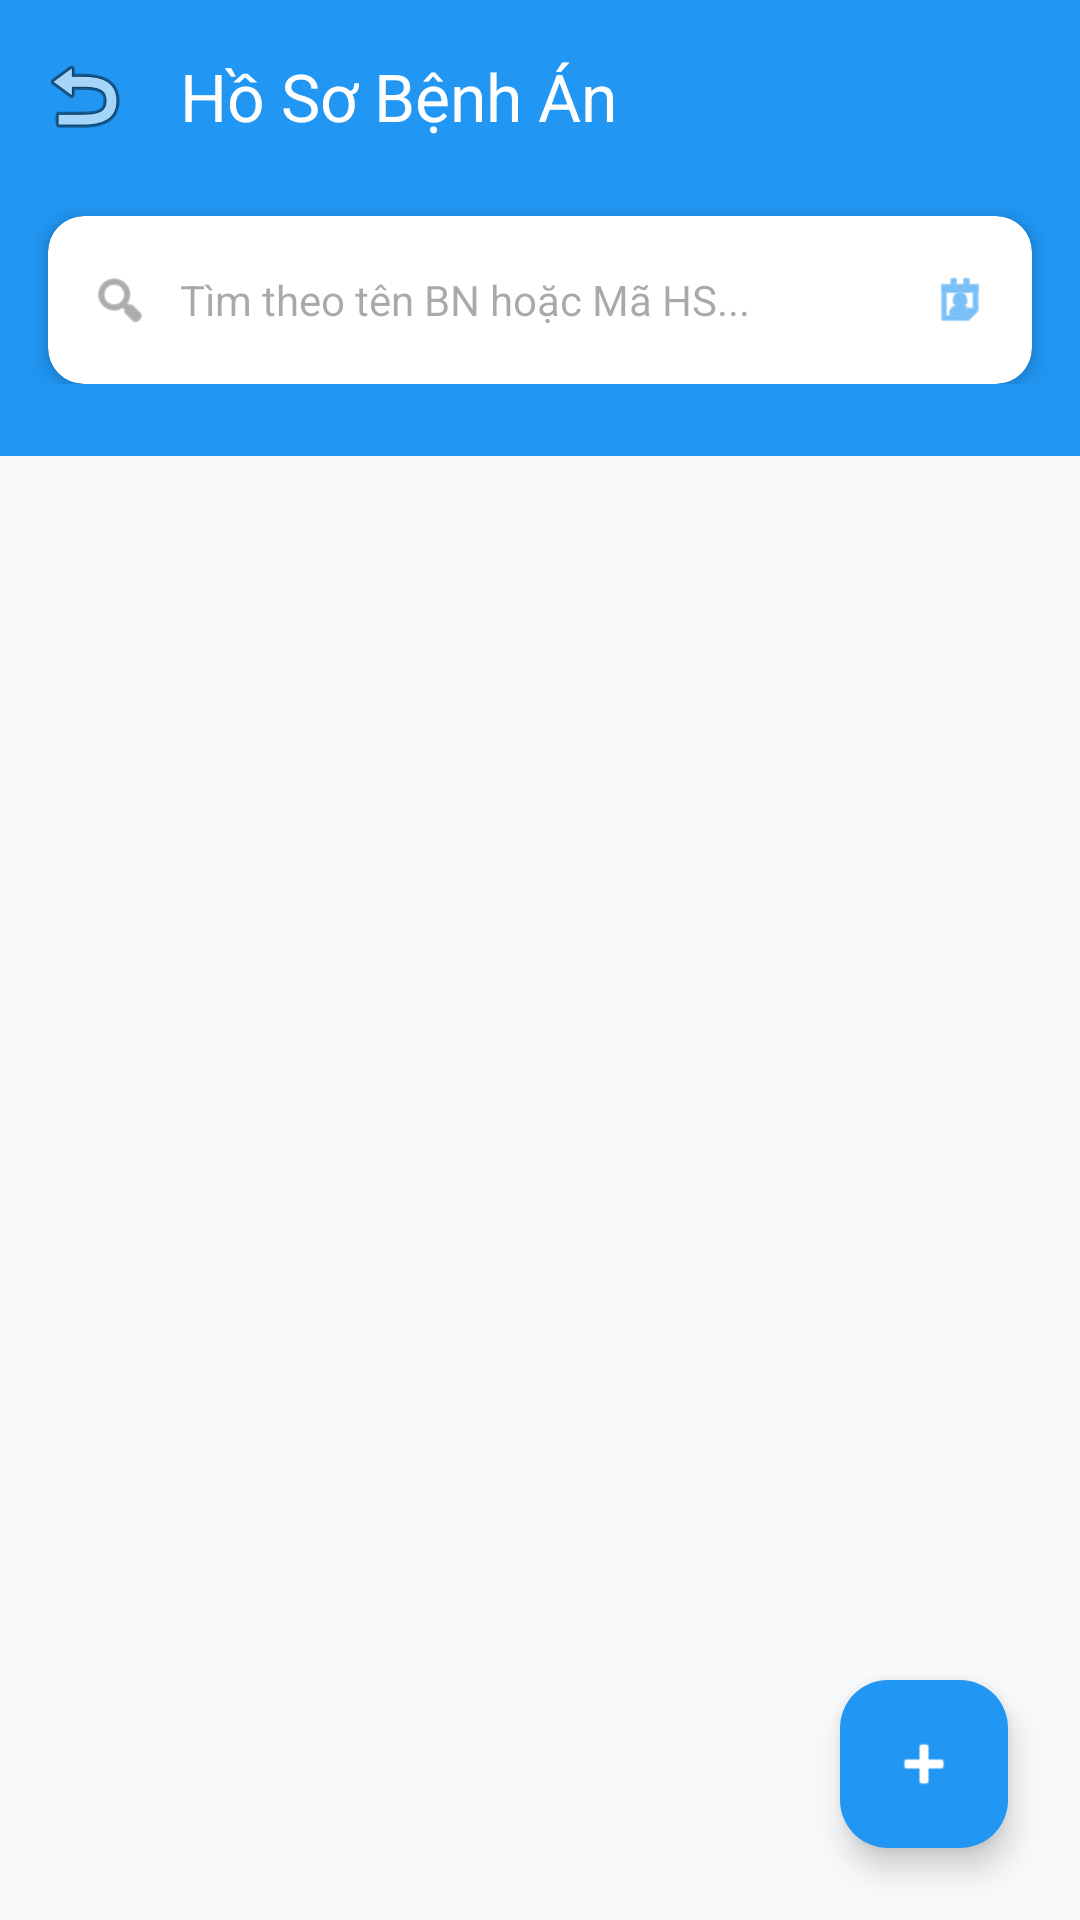

Android layout source for this screen:
<!-- AndroidManifest.xml: application theme Theme.NhaKhoaApp -->
<!-- res/layout/activity_record_list.xml -->
<?xml version="1.0" encoding="utf-8"?>
<androidx.coordinatorlayout.widget.CoordinatorLayout xmlns:android="http://schemas.android.com/apk/res/android"
    xmlns:app="http://schemas.android.com/apk/res-auto"
    xmlns:tools="http://schemas.android.com/tools"
    android:layout_width="match_parent"
    android:layout_height="match_parent"
    android:background="#F8F9FA">

    <com.google.android.material.appbar.AppBarLayout
        android:layout_width="match_parent"
        android:layout_height="wrap_content"
        android:background="@android:color/transparent"
        app:elevation="0dp">

        <androidx.appcompat.widget.Toolbar
            android:id="@+id/toolbar"
            android:layout_width="match_parent"
            android:layout_height="?attr/actionBarSize"
            android:background="#2196F3"
            app:title="Hồ Sơ Bệnh Án"
            app:titleTextColor="@android:color/white"
            app:navigationIcon="@android:drawable/ic_menu_revert"
            app:titleCentered="true" />

        <LinearLayout
            android:layout_width="match_parent"
            android:layout_height="wrap_content"
            android:orientation="vertical"
            android:background="#2196F3"
            android:paddingBottom="24dp">

            <androidx.cardview.widget.CardView
                android:layout_width="match_parent"
                android:layout_height="wrap_content"
                android:layout_marginHorizontal="16dp"
                android:layout_marginTop="8dp"
                app:cardCornerRadius="12dp"
                app:cardElevation="4dp"
                app:cardBackgroundColor="@android:color/white">

                <LinearLayout
                    android:layout_width="match_parent"
                    android:layout_height="wrap_content"
                    android:orientation="horizontal"
                    android:gravity="center_vertical"
                    android:padding="4dp">

                    <ImageView
                        android:layout_width="40dp"
                        android:layout_height="40dp"
                        android:padding="10dp"
                        android:src="@android:drawable/ic_menu_search"
                        app:tint="#757575"/>

                    <EditText
                        android:id="@+id/etSearchRecord"
                        android:layout_width="0dp"
                        android:layout_height="48dp"
                        android:layout_weight="1"
                        android:background="@null"
                        android:hint="Tìm theo tên BN hoặc Mã HS..."
                        android:textSize="14sp"
                        android:inputType="text"/>

                    <ImageView
                        android:id="@+id/btnFilterDate"
                        android:layout_width="40dp"
                        android:layout_height="40dp"
                        android:padding="10dp"
                        android:src="@android:drawable/ic_menu_my_calendar"
                        app:tint="#2196F3"
                        android:background="?attr/selectableItemBackgroundBorderless"
                        android:clickable="true"
                        android:focusable="true"
                        android:tooltipText="Lọc theo ngày"/>
                </LinearLayout>
            </androidx.cardview.widget.CardView>
        </LinearLayout>
    </com.google.android.material.appbar.AppBarLayout>

    <androidx.constraintlayout.widget.ConstraintLayout
        android:layout_width="match_parent"
        android:layout_height="match_parent"
        app:layout_behavior="@string/appbar_scrolling_view_behavior">

        <androidx.recyclerview.widget.RecyclerView
            android:id="@+id/rcvRecord"
            android:layout_width="match_parent"
            android:layout_height="match_parent"
            android:clipToPadding="false"
            android:paddingTop="16dp"
            android:paddingBottom="88dp"
            tools:listitem="@layout/item_record" />
        <ProgressBar
            android:id="@+id/progressBar"
            android:layout_width="wrap_content"
            android:layout_height="wrap_content"
            android:visibility="gone"
            app:layout_constraintBottom_toBottomOf="parent"
            app:layout_constraintEnd_toEndOf="parent"
            app:layout_constraintStart_toStartOf="parent"
            app:layout_constraintTop_toTopOf="parent" />

        <LinearLayout
            android:id="@+id/layoutEmptyState"
            android:layout_width="wrap_content"
            android:layout_height="wrap_content"
            android:orientation="vertical"
            android:gravity="center"
            android:visibility="gone"
            app:layout_constraintBottom_toBottomOf="parent"
            app:layout_constraintEnd_toEndOf="parent"
            app:layout_constraintStart_toStartOf="parent"
            app:layout_constraintTop_toTopOf="parent">

            <ImageView
                android:layout_width="100dp"
                android:layout_height="100dp"
                android:src="@android:drawable/ic_menu_edit"
                app:tint="#BDBDBD"/>

            <TextView
                android:layout_width="wrap_content"
                android:layout_height="wrap_content"
                android:text="Chưa có hồ sơ bệnh án nào"
                android:textSize="16sp"
                android:textColor="#757575"
                android:layout_marginTop="16dp"/>
        </LinearLayout>

    </androidx.constraintlayout.widget.ConstraintLayout>

    <com.google.android.material.floatingactionbutton.FloatingActionButton
        android:id="@+id/fabAddRecord"
        android:layout_width="wrap_content"
        android:layout_height="wrap_content"
        android:layout_gravity="bottom|end"
        android:layout_margin="24dp"
        android:src="@android:drawable/ic_input_add"
        app:tint="@android:color/white"
        app:backgroundTint="#2196F3"
        app:elevation="6dp"
        app:pressedTranslationZ="12dp"/>

</androidx.coordinatorlayout.widget.CoordinatorLayout>
<!-- res/layout/item_record.xml (included above) -->
<?xml version="1.0" encoding="utf-8"?>
<androidx.cardview.widget.CardView xmlns:android="http://schemas.android.com/apk/res/android"
    xmlns:app="http://schemas.android.com/apk/res-auto"
    android:layout_width="match_parent"
    android:layout_height="wrap_content"
    android:layout_marginHorizontal="16dp"
    android:layout_marginVertical="8dp"
    app:cardCornerRadius="12dp"
    app:cardElevation="3dp">

    <androidx.constraintlayout.widget.ConstraintLayout
        android:layout_width="match_parent"
        android:layout_height="wrap_content"
        android:padding="16dp">

        <androidx.cardview.widget.CardView
            android:id="@+id/cardIcon"
            android:layout_width="50dp"
            android:layout_height="50dp"
            app:cardCornerRadius="25dp"
            app:cardBackgroundColor="#F3E5F5"
            app:cardElevation="0dp"
            app:layout_constraintStart_toStartOf="parent"
            app:layout_constraintTop_toTopOf="parent"
            app:layout_constraintBottom_toBottomOf="parent">

            <ImageView
                android:layout_width="24dp"
                android:layout_height="24dp"
                android:layout_gravity="center"
                android:src="@android:drawable/ic_menu_edit"
                app:tint="#9C27B0"/>
        </androidx.cardview.widget.CardView>

        <TextView
            android:id="@+id/tvDiagnosis"
            android:layout_width="0dp"
            android:layout_height="wrap_content"
            android:layout_marginStart="16dp"
            android:text="Chẩn đoán: Sâu răng"
            android:textSize="16sp"
            android:textStyle="bold"
            android:textColor="#000"
            app:layout_constraintStart_toEndOf="@id/cardIcon"
            app:layout_constraintTop_toTopOf="parent"
            app:layout_constraintEnd_toStartOf="@id/btnEdit"/>

        <TextView
            android:id="@+id/tvDate"
            android:layout_width="wrap_content"
            android:layout_height="wrap_content"
            android:text="Ngày khám: 20/11/2025"
            android:textSize="14sp"
            android:textColor="#757575"
            app:layout_constraintStart_toStartOf="@id/tvDiagnosis"
            app:layout_constraintTop_toBottomOf="@id/tvDiagnosis"/>

        <TextView
            android:id="@+id/tvPatientId"
            android:layout_width="wrap_content"
            android:layout_height="wrap_content"
            android:text="BN ID: 123456..."
            android:textSize="12sp"
            android:textColor="#9C27B0"
            android:layout_marginTop="4dp"
            app:layout_constraintStart_toStartOf="@id/tvDiagnosis"
            app:layout_constraintTop_toBottomOf="@id/tvDate"/>

        <ImageView
            android:id="@+id/btnDelete"
            android:layout_width="32dp"
            android:layout_height="32dp"
            android:src="@android:drawable/ic_menu_delete"
            app:tint="#EF5350"
            app:layout_constraintEnd_toEndOf="parent"
            app:layout_constraintTop_toTopOf="parent"
            app:layout_constraintBottom_toBottomOf="parent"/>

        <ImageView
            android:id="@+id/btnEdit"
            android:layout_width="32dp"
            android:layout_height="32dp"
            android:layout_marginEnd="8dp"
            android:src="@android:drawable/ic_menu_edit"
            app:tint="#AB47BC"
            app:layout_constraintEnd_toStartOf="@id/btnDelete"
            app:layout_constraintTop_toTopOf="@id/btnDelete"/>

    </androidx.constraintlayout.widget.ConstraintLayout>
</androidx.cardview.widget.CardView>
<!-- resources referenced by this layout -->
<resources>
  <style name="Theme.NhaKhoaApp" parent="Theme.Material3.DayNight.NoActionBar">
          
          <item name="android:statusBarColor">@android:color/transparent</item>
          <item name="colorPrimary">@color/purple_500</item>
          
      </style>
  <color name="purple_500">#FF6200EE</color>
</resources>
